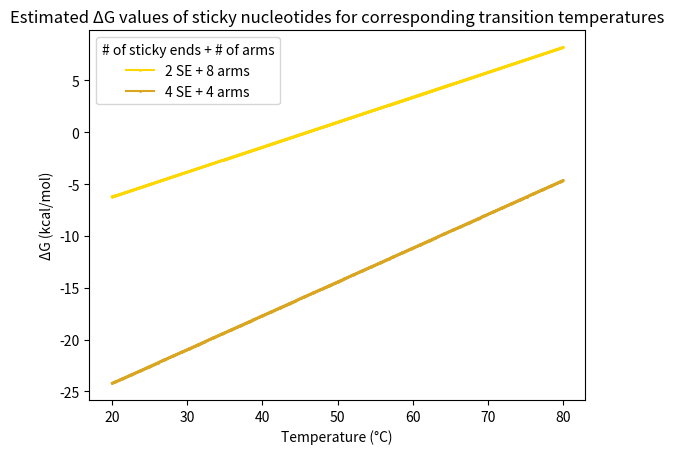

Source code (Python):
import math
import numpy as np
import matplotlib.pyplot as plt

def main():
    sequence = ['GC','GCGC']

    temperature = np.arange(20,80,0.1).tolist()

    Arms = [8,4]

    GValues = []
    for s in sequence:
        GValue = []
        for t in temperature:
            GValue.append(calculateG(s,t))
        GValues.append(GValue)

    HValues = [calculateH(sequence[0]),calculateH(sequence[1])]
    SValues = [calculateS(sequence[0]),calculateS(sequence[1])]

    GValuesStickyNucleotides = []
    for g in range(len(GValues)):
        GValueStickyNucleotides = []
        for h in GValues[g]:
            GValueStickyNucleotides.append(h*Arms[g])
        GValuesStickyNucleotides.append(GValueStickyNucleotides)

    HValuesStickyNucleotides = []
    for h in range(len(HValues)):
        HValuesStickyNucleotides.append(HValues[h]*Arms[h])

    SValuesStickyNucleotides = []
    for s in range(len(SValues)):
        SValuesStickyNucleotides.append(SValues[s]*Arms[s])


    """----------------------------ΔG----------------------------"""
    """Estimated ΔG values for corresponding transition temperatures"""
    #TvsG(GValues,temperature)

    """Estimated transition temperatures for corresponding ΔG values"""
    #GvsT(GValues,temperature)

    """Estimated ΔG values of sticky nucleotides for corresponding transition temperatures"""
    TvsGwithStickyNucleotides(GValuesStickyNucleotides,temperature)

    """----------------------------ΔH----------------------------"""
    """Estimated ΔH values for corresponding # of sticky ends"""
    #StickyEndvsH(HValues,sequence)
    #HwithStickyNucleotides(HValuesStickyNucleotides,sequence)

    """----------------------------ΔS----------------------------"""
    """Estimated ΔS values for corresponding # of sticky ends"""
    #StickyEndvsS(SValues,sequence)
    #SwithStickyNucleotides(SValuesStickyNucleotides,sequence)


"""Calculation Methods"""
def calculateG(sequence,temperature):
    temperature += 273.15
    totalG = 0

    GInitiation = 0.2 - (temperature*-5.7/1000) # in kcal/mol

    GTermination = 0
    if sequence[len(sequence)-1] == "A" or sequence[len(sequence)-1] == "T":
        GTermination = 2.2 - (temperature*6.9/1000) # in kcal/mol

    totalG = totalG + GInitiation + GTermination

    for i in range(len(sequence)-1):
        bases = sequence[i:i+2]
        enthalpy = findH(bases) # in kcal/mol
        entropy = findS(bases) # in cal/(mol K)
        G = enthalpy - (temperature*entropy/1000) # in kcal/mol
        totalG += G

    return totalG

def calculateH(sequence):
	totalH = 0
	for i in range(len(sequence)-1):
		bases = sequence[i:i+2]
		enthalpy = findH(bases)
		totalH += enthalpy
	return totalH

def calculateS(sequence):
	totalS = 0
	for i in range(len(sequence)-1):
		bases = sequence[i:i+2]
		entropy = findS(bases)
		totalS += entropy
	return totalS

def findH(bases):
	if bases == "AA":
		return -7.6
	elif bases == "TT":
		return -7.6 # error
	elif bases == "AT":
		return -7.2
	elif bases == "TA":
		return -7.2
	elif bases == "CA":
		return -8.5
	elif bases == "AC":
		return -8.5 # error
	elif bases == "GT":
		return -8.4
	elif bases == "TG":
		return -8.4 # error
	elif bases == "CT":
		return -7.8
	elif bases == "TC":
		return -7.8 # error
	elif bases == "GA":
		return -8.2
	elif bases == "AG":
		return -8.2 # error
	elif bases == "CG":
		return -10.6
	elif bases == "GC":
		return -9.8
	elif bases == "GG":
		return -8.0
	elif bases == "CC":
		return -8.0 # error
	else:
		print("error")
		return 10000000

def findS(bases):
	if bases == "AA":
		return -21.3
	elif bases == "TT":
		return -21.3 # error
	elif bases == "AT":
		return -20.4
	elif bases == "TA":
		return -21.3
	elif bases == "CA":
		return -22.7
	elif bases == "AC":
		return -22.7 # error
	elif bases == "GT":
		return -22.4
	elif bases == "TG":
		return -22.4 # error
	elif bases == "CT":
		return -21.0
	elif bases == "TC":
		return -21.0 # error
	elif bases == "GA":
		return -22.2
	elif bases == "AG":
		return -22.2 # error
	elif bases == "CG":
		return -27.2
	elif bases == "GC":
		return -24.4
	elif bases == "GG":
		return -19.9
	elif bases == "CC":
		return -19.9 # error
	else:
		print("error")
		return 10000000

"""Graphs with ΔG"""
def TvsG(GValues,temperature):
    plt.plot(temperature,GValues[0],label='2 SE + 8 arms',color='gold',marker='o',markersize=1)
    plt.plot(temperature,GValues[1],label='4 SE + 4 arms',color='goldenrod',marker='o',markersize=1)

    plt.xlabel("Temperature (°C)")
    plt.ylabel("ΔG (kcal/mol)")
    plt.title("Estimated ΔG values for corresponding transition temperatures")
    plt.legend(title='# of sticky ends')

    plt.show()

def GvsT(GValues,temperature):
    plt.plot(GValues[0],temperature,label='2 SE + 8 arms',color='gold',marker='o',markersize=1)
    plt.plot(GValues[1],temperature,label='4 SE + 4 arms',color='goldenrod',marker='o',markersize=1)

    plt.xlabel("ΔG (kcal/mol)")
    plt.ylabel("Temperature (°C)",)
    plt.title("Estimated transition temperatures for corresponding ΔG values")
    plt.legend(title='# of sticky ends')

    plt.show()

def TvsGwithStickyNucleotides(GValues,temperature):
    plt.plot(temperature,GValues[0],label='2 SE + 8 arms',color='gold',marker='o',markersize=1)
    plt.plot(temperature,GValues[1],label='4 SE + 4 arms',color='goldenrod',marker='o',markersize=1)

    plt.xlabel("Temperature (°C)")
    plt.ylabel("ΔG (kcal/mol)")
    plt.title("Estimated ΔG values of sticky nucleotides for corresponding transition temperatures")
    plt.legend(title='# of sticky ends + # of arms')

    plt.show()


"""Graphs with ΔH"""
def StickyEndvsH(HValues,sequence):
    stickyEnds = []
    for i in sequence:
    	stickyEnds.append(len(i))

    plt.plot(stickyEnds,HValues,label="NN model",color='blue',marker='o',markersize=5,linestyle="None")

    plt.xlabel("# of sticky ends")
    plt.xticks(np.arange(min(stickyEnds),max(stickyEnds)+1,2.0))
    plt.ylabel("ΔH (kcal/mol)")
    plt.title("Estimated ΔH values for corresponding # of sticky ends")

    plt.show()

def HwithStickyNucleotides(HValues,sequence):
    stickyEnds = []
    for i in sequence:
    	stickyEnds.append(len(i))

    plt.plot(stickyEnds,HValues,label="NN model",color='blue',marker='o',markersize=5,linestyle="None")

    plt.xlabel("# of sticky ends")
    plt.xticks(np.arange(min(stickyEnds),max(stickyEnds)+1,2.0))
    plt.ylabel("ΔH (kcal/mol)")
    plt.title("Estimated ΔH values for corresponding # of sticky ends taking # of arms into account")

    plt.show()

"""Graphs with ΔS"""
def StickyEndvsS(SValues,sequence):
    stickyEnds = []
    for i in sequence:
    	stickyEnds.append(len(i))

    plt.plot(stickyEnds,SValues,label="NN model",color='springgreen',marker='o',markersize=5,linestyle="None")

    plt.xlabel("# of sticky ends")
    plt.xticks(np.arange(min(stickyEnds),max(stickyEnds)+1,2.0))
    plt.ylabel("ΔS (cal mol-1 K-1)")
    plt.title("Estimated ΔS values for # of sticky ends")

    plt.show()

def SwithStickyNucleotides(SValues,sequence):
    stickyEnds = []
    for i in sequence:
    	stickyEnds.append(len(i))

    plt.plot(stickyEnds,SValues,label="NN model",color='springgreen',marker='o',markersize=5,linestyle="None")

    plt.xlabel("# of sticky ends")
    plt.xticks(np.arange(min(stickyEnds),max(stickyEnds)+1,2.0))
    plt.ylabel("ΔS (cal mol-1 K-1)")
    plt.title("Estimated ΔS values for corresponding # of sticky ends taking # of arms into account")

    plt.show()


main()
